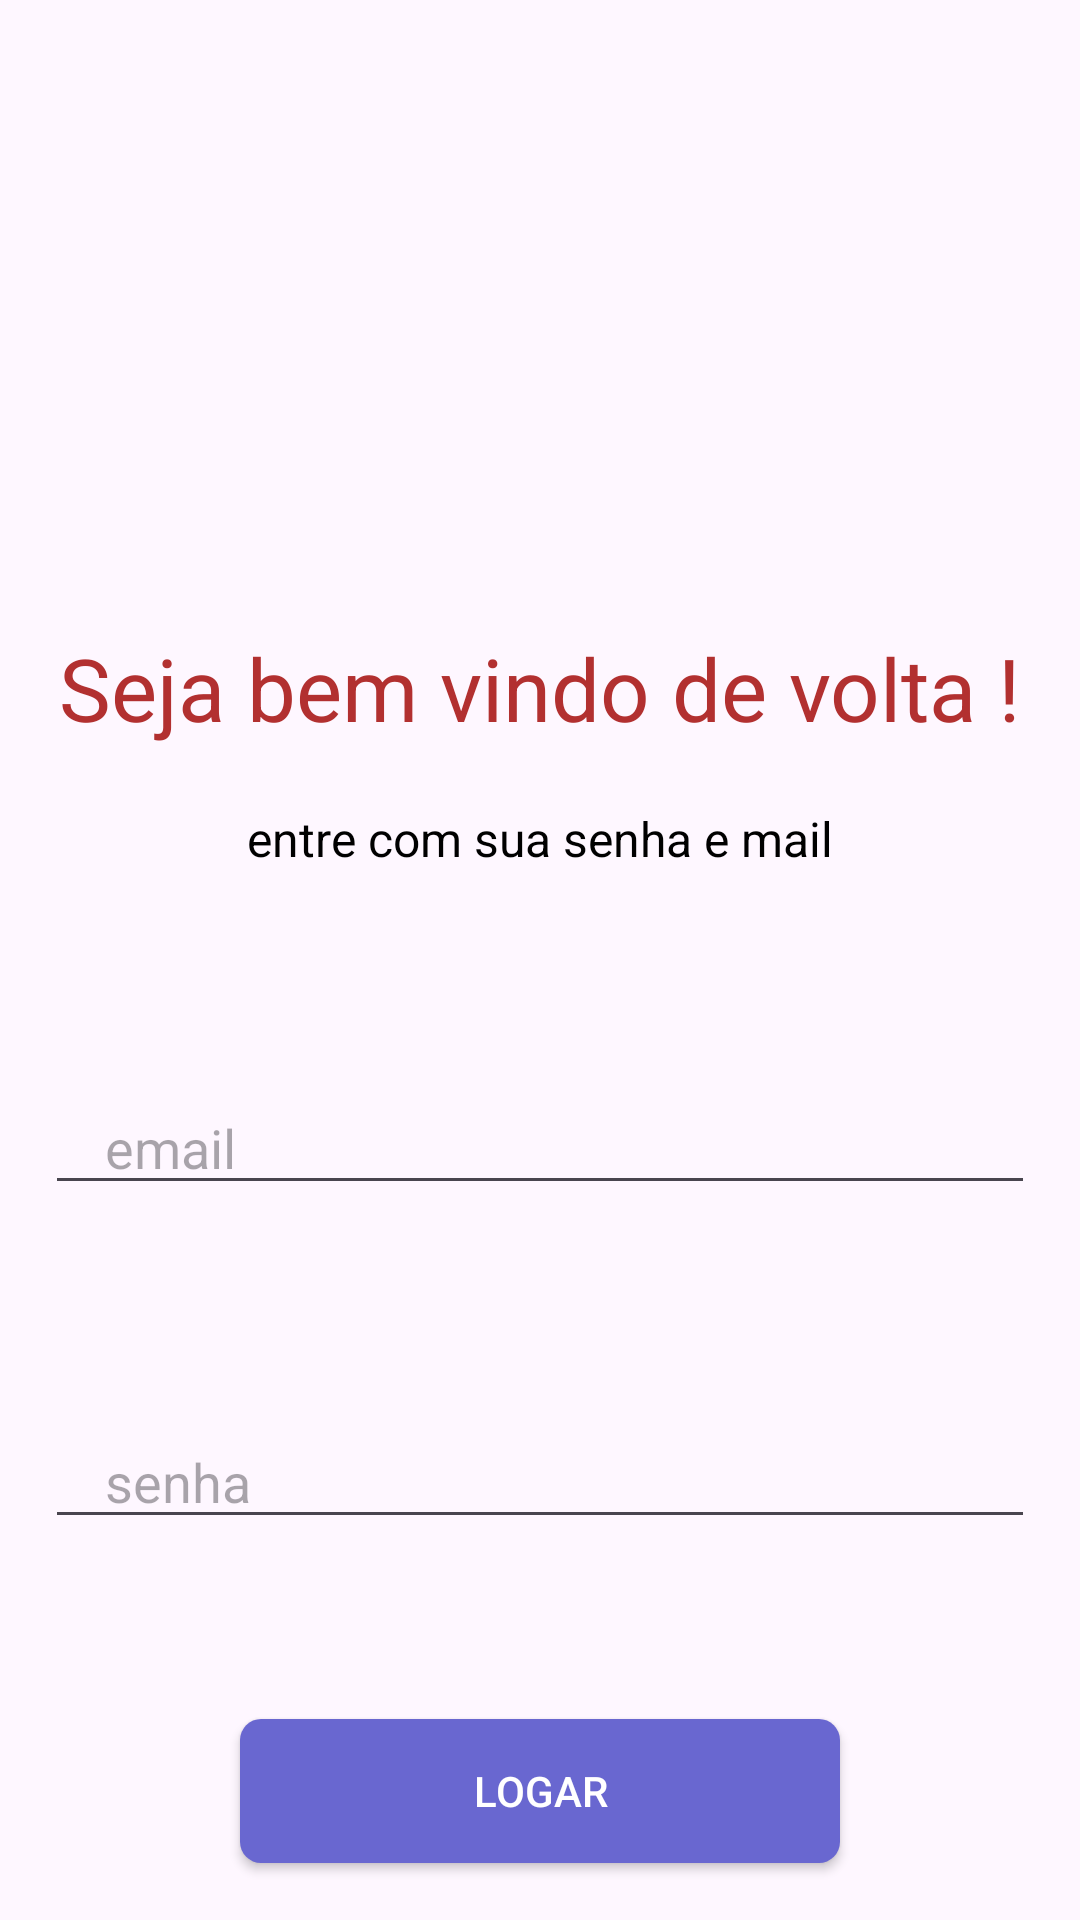

Layout XML and referenced resources for this Android screen:
<!-- AndroidManifest.xml: application theme Theme.Bookost -->
<!-- res/layout/fragment_login_screen.xml -->
<?xml version="1.0" encoding="utf-8"?>
<LinearLayout xmlns:android="http://schemas.android.com/apk/res/android"
    xmlns:app="http://schemas.android.com/apk/res-auto"
    xmlns:tools="http://schemas.android.com/tools"
    android:layout_width="match_parent"
    android:layout_height="match_parent"
    tools:context=".authenticScreens.LoginScreen"
    android:orientation="vertical">
    <ImageButton
        android:id="@+id/backToInitialBtn"
        android:layout_width="wrap_content"
        android:layout_height="wrap_content"
        android:layout_margin="10dp"
        android:src="@drawable/arrowleft"
        android:background="@drawable/button_back_background"

        />
    <TextView
        android:textColor="@color/redsalmon"
        android:textSize="29dp"
        android:layout_marginTop="190dp"
        android:id="@+id/textView2"
        android:layout_gravity="center_horizontal"
        android:layout_width="wrap_content"
        android:layout_height="wrap_content"
        android:text="Seja bem vindo de volta !" />

    <TextView
        android:textColor="@color/black"
        android:textSize="16dp"
        android:layout_marginTop="20dp"
        android:layout_gravity="center_horizontal"
        android:id="@+id/textView3"
        android:layout_width="wrap_content"
        android:layout_height="wrap_content"
        android:text="entre com sua senha e mail" />

    <EditText
        android:paddingLeft="20dp"
        android:layout_marginTop="70dp"
        android:layout_gravity="center_horizontal"
        android:hint="email"
        android:id="@+id/editTextTextEmailAddress"
        android:layout_width="330dp"
        android:layout_height="wrap_content"
        android:ems="10"
        android:inputType="textEmailAddress" />

    <EditText
        android:paddingLeft="20dp"
        android:hint="senha"
        android:layout_gravity="center_horizontal"
        android:layout_marginTop="70dp"
        android:id="@+id/editTextTextPassword"
        android:layout_width="330dp"
        android:layout_height="wrap_content"
        android:ems="10"
        android:inputType="textPassword" />


    <androidx.appcompat.widget.AppCompatButton
        android:textColor="@color/white"
        android:id="@+id/loginBtn"
        android:layout_width="200dp"
        android:layout_height="wrap_content"
        android:text="logar"
        android:layout_marginTop="60dp"
        android:layout_gravity="center_horizontal"
        android:background="@drawable/button_login_background"
        />


</LinearLayout>
<!-- resources referenced by this layout -->
<resources>
  <color name="black">#FF000000</color>
  <color name="redsalmon">#B23030</color>
  <color name="white">#FFFFFFFF</color>
  <!-- drawable button_back_background (drawable) -->
  <?xml version="1.0" encoding="utf-8"?>
  <shape xmlns:android="http://schemas.android.com/apk/res/android"
      android:shape="rectangle">
      <stroke
          android:width="0dp"
          android:color="@color/black" />
      <solid android:color="@color/black" />
  
      <corners android:radius="10dp" />
  </shape>
  <!-- drawable button_login_background (drawable) -->
  <?xml version="1.0" encoding="utf-8"?>
  <shape xmlns:android="http://schemas.android.com/apk/res/android"
      android:shape="rectangle">
      <stroke
          android:width="0dp"
      android:color="@color/black" />
      <solid android:color="#6967D0" />
  
      <corners android:radius="7dp" />
  </shape>
  <style name="Theme.Bookost" parent="Base.Theme.Bookost" />
  <style name="Base.Theme.Bookost" parent="Theme.Material3.DayNight.NoActionBar">
          
          
      </style>
</resources>
